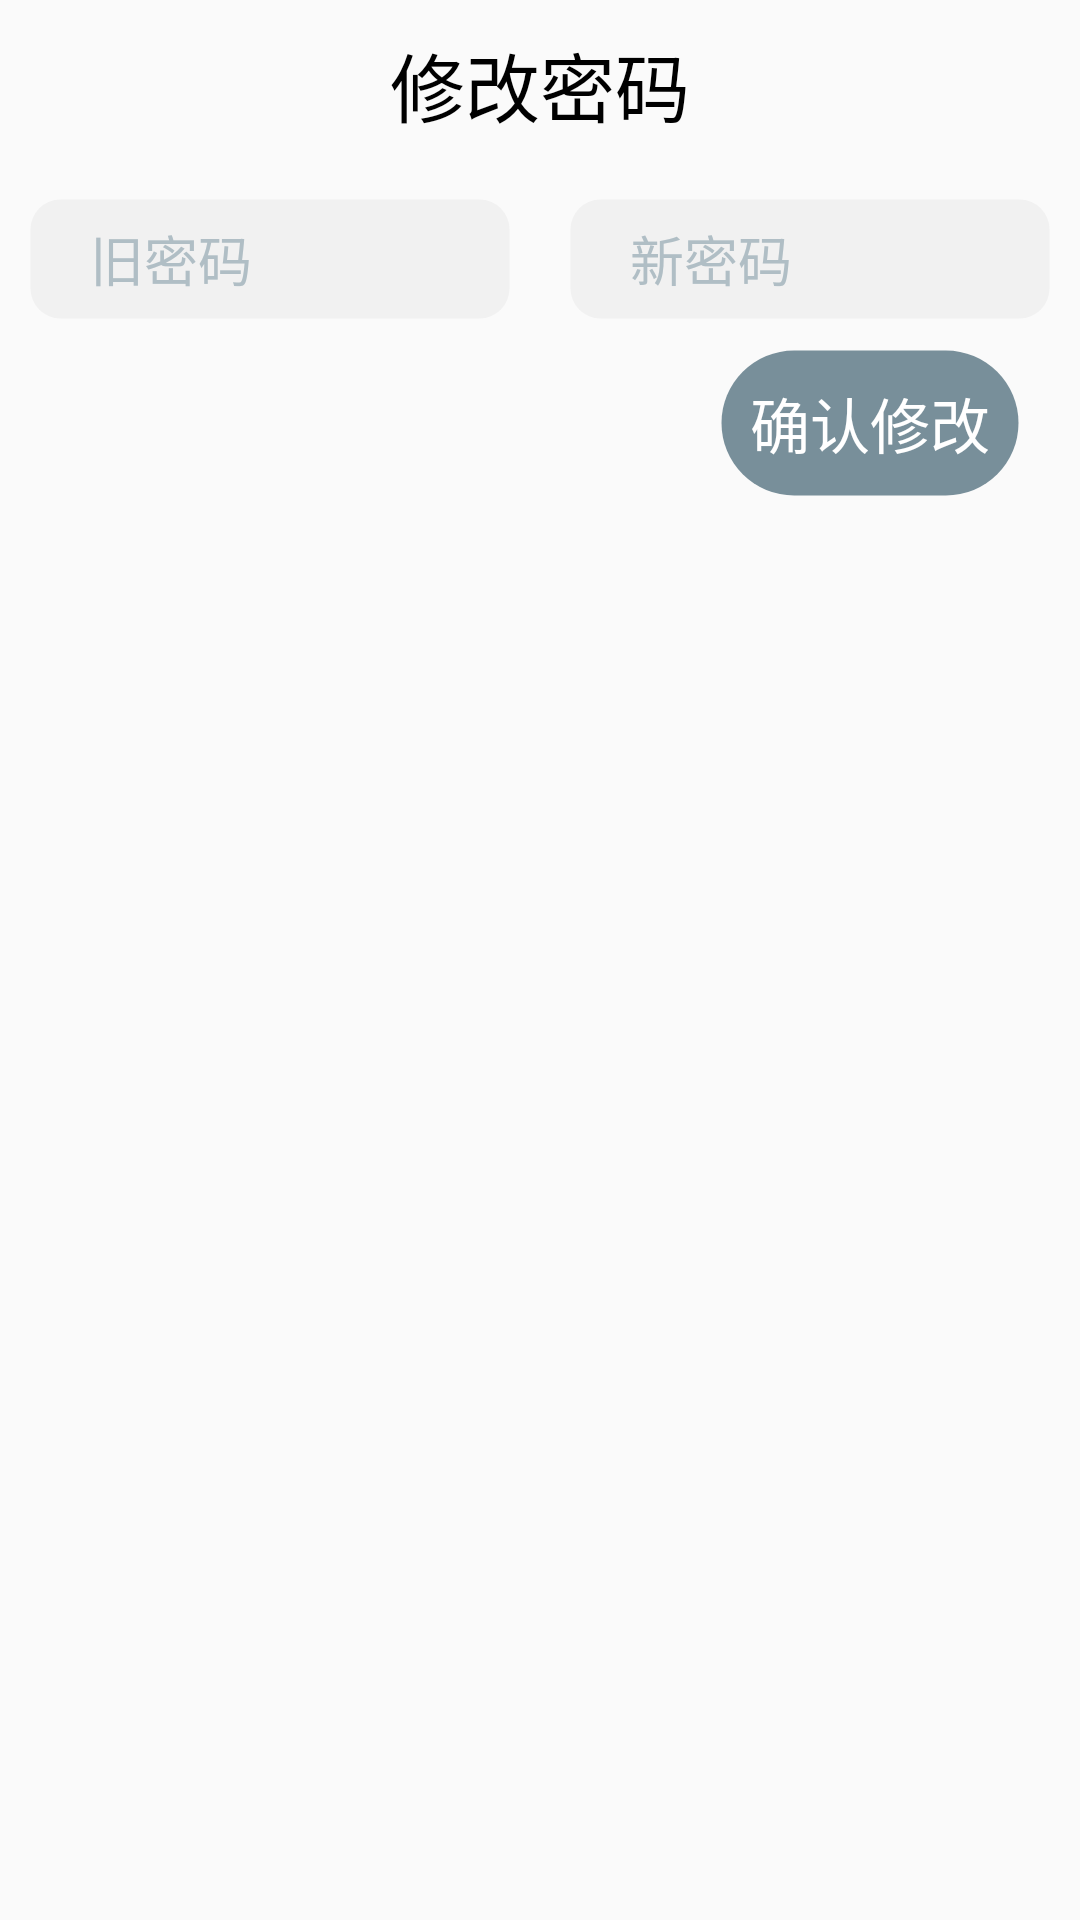

Write the Android layout XML for this screen, with the resource values it uses.
<!-- AndroidManifest.xml: application theme Theme.LiteMarket -->
<!-- res/layout/change_password.xml -->
<?xml version="1.0" encoding="utf-8"?>
<LinearLayout xmlns:android="http://schemas.android.com/apk/res/android"
    android:orientation="vertical"
    android:layout_width="match_parent"
    android:layout_height="wrap_content">
    <TextView
        android:id="@+id/change_password_title"
        android:textColor="@color/black"
        android:layout_margin="10dp"
        android:layout_gravity="center"
        android:textSize="25sp"
        android:text="修改密码"
        android:layout_width="wrap_content"
        android:layout_height="wrap_content"/>
    <LinearLayout
        android:orientation="horizontal"
        android:layout_width="match_parent"
        android:layout_height="wrap_content">
    <EditText
        android:paddingStart="20dp"
        android:paddingEnd="20dp"
        android:id="@+id/change_password_old"
        android:layout_width="match_parent"
        android:layout_height="40dp"
        android:layout_margin="10dp"
        android:layout_weight="9"
        android:background="@drawable/login_input_background"
        android:hint="旧密码"
        android:inputType="text"
        android:maxLength="10"
        android:textColorHint="#b0bec5" />

    <EditText
        android:paddingStart="20dp"
        android:paddingEnd="20dp"
        android:background="@drawable/login_input_background"
        android:id="@+id/change_password_new"
        android:layout_width="match_parent"
        android:layout_height="40dp"
        android:layout_margin="10dp"
        android:layout_weight="9"
        android:hint="新密码"
        android:inputType="text"
        android:maxLength="10"
        android:outlineAmbientShadowColor="#263238"
        android:outlineSpotShadowColor="#b0bec5"
        android:textColorHint="#b0bec5" />
    </LinearLayout>
    <Button
        android:layout_marginEnd="20dp"
        android:layout_gravity="end"
        android:layout_marginBottom="10dp"
        android:id="@+id/change_password_apply"
        android:textColor="@color/white"
        android:textSize="20dp"
        android:text="确认修改"
        android:padding="10dp"
        android:background="@drawable/bt_signup_background"
        android:layout_width="wrap_content"
        android:layout_height="wrap_content"/>
</LinearLayout>
<!-- resources referenced by this layout -->
<resources>
  <color name="black">#FF000000</color>
  <color name="white">#FFFFFFFF</color>
  <!-- drawable bt_signup_background (drawable) -->
  <?xml version="1.0" encoding="utf-8"?>
  <shape xmlns:android="http://schemas.android.com/apk/res/android"
      android:dither="false"
      android:innerRadius="@android:dimen/dialog_min_width_minor"
      android:innerRadiusRatio="@android:dimen/app_icon_size"
      android:shape="rectangle"
      android:tintMode="multiply"
      android:useLevel="true"
      android:visible="true">
      
      <stroke
          android:width="1dip"
          android:color="@color/transparent" />
  
  
  
  
  
      
      <solid android:color="#788F9A" />
  
  
      
      <corners
          android:bottomLeftRadius="360dp"
          android:bottomRightRadius="360dp"
          android:topLeftRadius="360dp"
          android:topRightRadius="360dp" />
  
  </shape>
  <!-- drawable login_input_background (drawable) -->
  <?xml version="1.0" encoding="utf-8"?>
  <shape xmlns:android="http://schemas.android.com/apk/res/android"
      android:dither="false"
      android:innerRadius="@android:dimen/dialog_min_width_minor"
      android:innerRadiusRatio="@android:dimen/app_icon_size"
      android:shape="rectangle"
      android:tintMode="multiply"
      android:useLevel="true"
      android:visible="true">
      
      <stroke
          android:width="0.1dip"
          android:color="@color/transparent" />
  
      
      <solid android:color="#0C4E4E4E" />
  
  
      
      <corners
          android:bottomLeftRadius="10dp"
          android:bottomRightRadius="10dp"
          android:topLeftRadius="10dp"
          android:topRightRadius="10dp" />
  
  </shape>
  <style name="Theme.LiteMarket" parent="Theme.Design.Light.NoActionBar">
          
          <item name="colorPrimary">#FFAB00</item>
          <item name="colorPrimaryVariant">#FFD600</item>
          <item name="colorOnPrimary">@color/white</item>
          
          <item name="colorSecondary">#AEEA00</item>
          <item name="colorSecondaryVariant">#FFAB00</item>
          <item name="colorOnSecondary">@color/black</item>
          
          <item name="android:statusBarColor" tools:targetApi="l">?attr/colorPrimaryVariant</item>
          
      </style>
  <color name="transparent">#00000000</color>
</resources>
